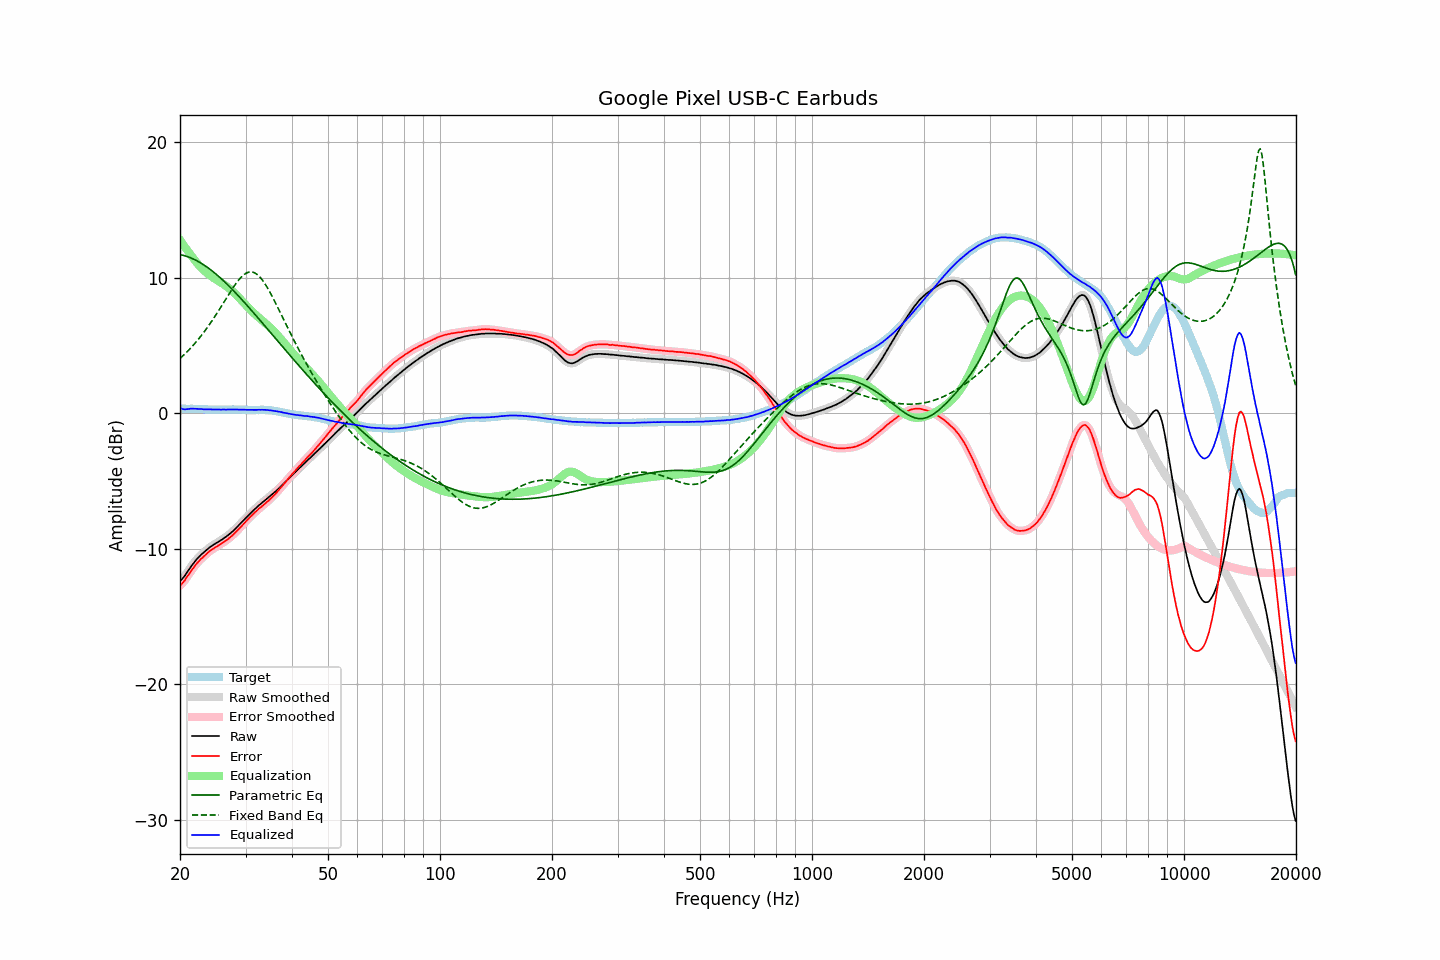

Source data for this figure (header and first rows):
frequency, raw, error, smoothed, error_smoothed, equalization, parametric_eq, fixed_band_eq, equalized_raw, equalized_smoothed, target
20.00, -12.38, -12.72, -12.39, -12.73, 12.79, 11.71, 4.04, 0.40, 0.40, 0.34
20.20, -12.27, -12.61, -12.27, -12.61, 12.61, 11.69, 4.15, 0.34, 0.34, 0.34
20.40, -12.14, -12.48, -12.14, -12.47, 12.44, 11.66, 4.26, 0.30, 0.31, 0.34
20.61, -12.00, -12.33, -11.99, -12.32, 12.28, 11.62, 4.37, 0.28, 0.29, 0.34
20.81, -11.81, -12.14, -11.82, -12.15, 12.11, 11.59, 4.49, 0.30, 0.29, 0.33
21.02, -11.64, -11.97, -11.64, -11.97, 11.95, 11.55, 4.61, 0.31, 0.31, 0.33
21.23, -11.46, -11.79, -11.46, -11.79, 11.79, 11.50, 4.73, 0.33, 0.33, 0.33
21.44, -11.29, -11.63, -11.30, -11.63, 11.64, 11.45, 4.86, 0.34, 0.34, 0.34
21.66, -11.14, -11.46, -11.13, -11.46, 11.47, 11.40, 4.99, 0.33, 0.34, 0.33
21.87, -10.98, -11.31, -10.98, -11.31, 11.31, 11.35, 5.12, 0.33, 0.33, 0.33
22.09, -10.83, -11.15, -10.84, -11.16, 11.16, 11.29, 5.26, 0.33, 0.33, 0.32
22.31, -10.70, -11.02, -10.70, -11.02, 11.03, 11.22, 5.40, 0.32, 0.32, 0.32
22.54, -10.59, -10.89, -10.58, -10.89, 10.89, 11.16, 5.55, 0.31, 0.32, 0.31
22.76, -10.45, -10.76, -10.46, -10.77, 10.77, 11.09, 5.69, 0.32, 0.31, 0.31
22.99, -10.35, -10.66, -10.35, -10.66, 10.65, 11.01, 5.85, 0.30, 0.30, 0.31
23.22, -10.25, -10.55, -10.25, -10.55, 10.54, 10.94, 6.00, 0.28, 0.29, 0.30
23.45, -10.14, -10.44, -10.15, -10.44, 10.43, 10.86, 6.16, 0.29, 0.29, 0.30
23.69, -10.05, -10.33, -10.04, -10.33, 10.33, 10.77, 6.33, 0.29, 0.29, 0.29
23.92, -9.94, -10.22, -9.95, -10.23, 10.24, 10.69, 6.49, 0.29, 0.29, 0.28
24.16, -9.85, -10.13, -9.86, -10.14, 10.15, 10.60, 6.66, 0.29, 0.29, 0.28
24.40, -9.78, -10.06, -9.78, -10.05, 10.06, 10.51, 6.84, 0.28, 0.28, 0.28
24.65, -9.71, -9.98, -9.70, -9.98, 9.98, 10.41, 7.02, 0.27, 0.28, 0.28
24.89, -9.62, -9.90, -9.63, -9.90, 9.90, 10.31, 7.20, 0.28, 0.27, 0.28
25.14, -9.55, -9.83, -9.55, -9.83, 9.83, 10.21, 7.38, 0.27, 0.27, 0.28
25.39, -9.48, -9.75, -9.48, -9.75, 9.75, 10.11, 7.57, 0.27, 0.27, 0.27
25.65, -9.42, -9.68, -9.41, -9.68, 9.68, 10.00, 7.76, 0.27, 0.27, 0.27
25.91, -9.34, -9.60, -9.34, -9.60, 9.61, 9.89, 7.95, 0.27, 0.27, 0.27
26.16, -9.25, -9.53, -9.26, -9.53, 9.53, 9.78, 8.14, 0.28, 0.27, 0.28
26.43, -9.18, -9.45, -9.18, -9.45, 9.45, 9.67, 8.33, 0.27, 0.27, 0.28
26.69, -9.09, -9.37, -9.09, -9.37, 9.36, 9.56, 8.52, 0.27, 0.27, 0.28
26.96, -9.00, -9.27, -9.00, -9.27, 9.27, 9.44, 8.71, 0.28, 0.27, 0.28
27.23, -8.90, -9.17, -8.90, -9.18, 9.18, 9.32, 8.90, 0.28, 0.28, 0.28
27.50, -8.81, -9.08, -8.80, -9.08, 9.08, 9.20, 9.09, 0.27, 0.28, 0.28
27.77, -8.69, -8.98, -8.69, -8.97, 8.97, 9.08, 9.27, 0.28, 0.28, 0.29
28.05, -8.57, -8.85, -8.58, -8.86, 8.86, 8.96, 9.44, 0.28, 0.28, 0.28
28.33, -8.46, -8.74, -8.46, -8.74, 8.74, 8.83, 9.61, 0.27, 0.28, 0.28
28.62, -8.35, -8.61, -8.35, -8.62, 8.62, 8.71, 9.76, 0.27, 0.27, 0.27
28.90, -8.22, -8.50, -8.23, -8.50, 8.49, 8.58, 9.91, 0.27, 0.27, 0.28
29.19, -8.10, -8.37, -8.10, -8.37, 8.37, 8.45, 10.04, 0.26, 0.26, 0.27
29.48, -7.97, -8.23, -7.97, -8.24, 8.24, 8.32, 10.15, 0.26, 0.26, 0.26
29.78, -7.85, -8.10, -7.85, -8.11, 8.11, 8.19, 10.25, 0.26, 0.26, 0.26
30.08, -7.73, -7.98, -7.73, -7.98, 7.98, 8.06, 10.33, 0.26, 0.26, 0.26
30.38, -7.61, -7.85, -7.60, -7.85, 7.86, 7.93, 10.38, 0.25, 0.25, 0.25
30.68, -7.48, -7.73, -7.49, -7.73, 7.73, 7.79, 10.42, 0.25, 0.25, 0.25
30.99, -7.37, -7.61, -7.37, -7.61, 7.61, 7.66, 10.43, 0.25, 0.25, 0.25
31.30, -7.26, -7.50, -7.25, -7.50, 7.50, 7.52, 10.42, 0.24, 0.25, 0.25
31.61, -7.13, -7.38, -7.14, -7.39, 7.39, 7.39, 10.38, 0.25, 0.25, 0.25
31.93, -7.03, -7.27, -7.03, -7.28, 7.28, 7.25, 10.33, 0.25, 0.25, 0.25
32.24, -6.92, -7.18, -6.92, -7.17, 7.17, 7.11, 10.24, 0.25, 0.25, 0.26
32.57, -6.81, -7.05, -6.81, -7.07, 7.07, 6.97, 10.14, 0.26, 0.26, 0.25
32.89, -6.71, -6.97, -6.71, -6.96, 6.97, 6.84, 10.01, 0.25, 0.26, 0.26
33.22, -6.60, -6.86, -6.61, -6.86, 6.86, 6.70, 9.87, 0.26, 0.26, 0.26
33.55, -6.51, -6.77, -6.51, -6.77, 6.76, 6.56, 9.71, 0.25, 0.25, 0.26
33.89, -6.41, -6.66, -6.41, -6.66, 6.66, 6.42, 9.53, 0.25, 0.25, 0.25
34.23, -6.32, -6.55, -6.32, -6.56, 6.56, 6.28, 9.34, 0.24, 0.24, 0.24
34.57, -6.22, -6.46, -6.22, -6.45, 6.46, 6.14, 9.14, 0.23, 0.23, 0.24
34.92, -6.13, -6.34, -6.13, -6.35, 6.35, 6.00, 8.92, 0.22, 0.22, 0.22
35.27, -6.03, -6.24, -6.03, -6.24, 6.23, 5.86, 8.70, 0.21, 0.21, 0.22
35.62, -5.93, -6.11, -5.93, -6.12, 6.11, 5.72, 8.47, 0.19, 0.19, 0.19
35.97, -5.82, -6.00, -5.82, -6.00, 5.99, 5.58, 8.24, 0.17, 0.17, 0.18
... 635 more rows
